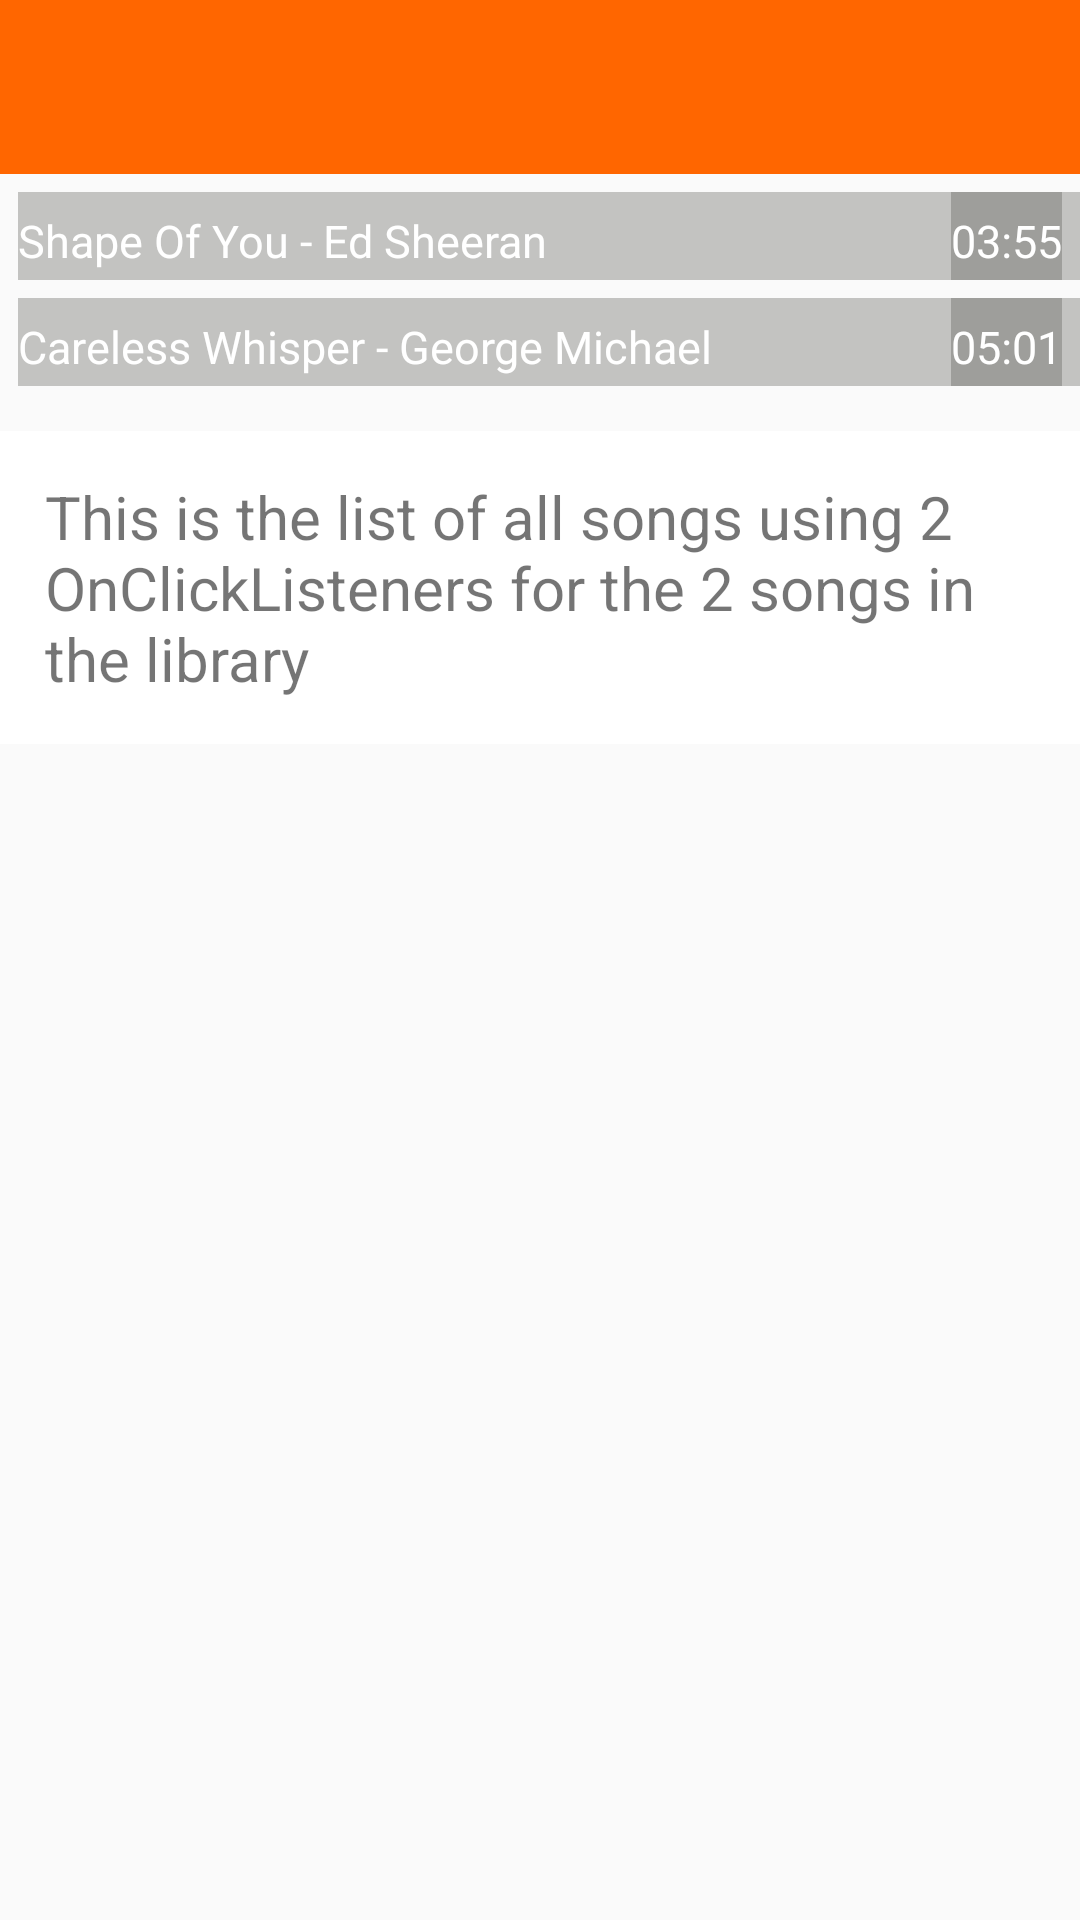

Layout XML and referenced resources for this Android screen:
<!-- AndroidManifest.xml: application theme AppTheme -->
<!-- res/layout/activity_songs.xml -->
<?xml version="1.0" encoding="utf-8"?>
<LinearLayout xmlns:android="http://schemas.android.com/apk/res/android"
    xmlns:app="http://schemas.android.com/apk/res-auto"
    xmlns:tools="http://schemas.android.com/tools"
    android:layout_width="match_parent"
    android:layout_height="match_parent"
    android:background="@drawable/materialbg"
    android:orientation="vertical"
    tools:context="com.example.android.eaudioplayer.Songs">

    <android.support.v7.widget.Toolbar
        android:id="@+id/toolbar6"
        android:layout_width="fill_parent"
        android:layout_height="58dp"
        android:background="@color/accent"
        android:minHeight="?attr/actionBarSize"
        app:titleTextColor="@color/toolbarText">

    </android.support.v7.widget.Toolbar>

    <RelativeLayout
        android:layout_width="match_parent"
        android:layout_height="wrap_content"
        android:orientation="vertical">

        <TextView
            android:id="@+id/musicEAudioSong1"
            android:layout_width="match_parent"
            android:layout_height="wrap_content"
            android:layout_marginLeft="6dp"
            android:layout_marginStart="6dp"
            android:layout_marginTop="6dp"
            android:background="#56565650"
            android:paddingBottom="3dp"
            android:paddingTop="6dp"
            android:text="@string/shape_of_you_ed_sheeran"
            android:textColor="#FFFFFF"
            android:textSize="15sp" />

        <TextView
            android:id="@+id/songTimer1"
            android:layout_width="wrap_content"
            android:layout_height="wrap_content"
            android:layout_alignEnd="@id/musicEAudioSong1"
            android:layout_alignRight="@id/musicEAudioSong1"
            android:layout_marginRight="6dp"
            android:layout_marginTop="6dp"
            android:background="#56565650"
            android:paddingBottom="3dp"
            android:paddingTop="6dp"
            android:text="03:55"
            android:textColor="#FFFFFF"
            android:textSize="15sp" />

        <TextView
            android:id="@+id/musicEAudioSong2"
            android:layout_width="match_parent"
            android:layout_height="wrap_content"
            android:layout_below="@id/musicEAudioSong1"
            android:layout_marginLeft="6dp"
            android:layout_marginStart="6dp"
            android:layout_marginTop="6dp"
            android:background="#56565650"
            android:paddingBottom="3dp"
            android:paddingTop="6dp"
            android:text="Careless Whisper - George Michael"
            android:textColor="#FFFFFF"
            android:textSize="15sp" />

        <TextView
            android:id="@+id/songTimer2"
            android:layout_width="wrap_content"
            android:layout_height="wrap_content"
            android:layout_alignEnd="@id/musicEAudioSong2"
            android:layout_alignRight="@id/musicEAudioSong2"
            android:layout_below="@id/songTimer1"
            android:layout_marginRight="6dp"
            android:layout_marginTop="6dp"
            android:background="#56565650"
            android:paddingBottom="3dp"
            android:paddingTop="6dp"
            android:text="05:01"
            android:textColor="#FFFFFF"
            android:textSize="15sp" />
    </RelativeLayout>

    <TextView
        android:layout_width="wrap_content"
        android:layout_height="wrap_content"
        android:layout_gravity="center_horizontal"
        android:layout_marginBottom="15dp"
        android:layout_marginTop="15dp"
        android:background="#FFFFFF"
        android:padding="15dp"
        android:text="This is the list of all songs using 2 OnClickListeners for the 2 songs in the library"
        android:textSize="20sp" />
</LinearLayout>
<!-- resources referenced by this layout -->
<resources>
  <color name="accent">#FF6600</color>
  <color name="toolbarText">#FFFFFF</color>
  <string name="shape_of_you_ed_sheeran">Shape Of You - Ed Sheeran</string>
  <style name="AppTheme" parent="Theme.AppCompat.Light.NoActionBar">
          
          <item name="colorPrimary">@color/colorPrimary</item>
          <item name="colorPrimaryDark">@color/colorPrimaryDark</item>
          <item name="colorAccent">@color/colorAccent</item>
          <item name="android:editTextStyle">@style/EditText</item>
          <item name="buttonStyle">@style/Button</item>
          <item name="alertDialogTheme">@style/AlertDialogTheme</item>
      </style>
  <color name="colorPrimary">#3F51B5</color>
  <color name="colorPrimaryDark">#303F9F</color>
  <color name="colorAccent">#FF4081</color>
  <style name="EditText" parent="Widget.AppCompat.EditText">
          <item name="android:minHeight">50dp</item>
          <item name="android:textAppearance">@style/TextAppearance.AppCompat.Small</item>
      </style>
  <style name="Button" parent="Widget.AppCompat.Button">
          <item name="android:background">@drawable/button_bg</item>
          <item name="android:textColor">@color/button_text</item>
      </style>
  <style name="AlertDialogTheme" parent="Theme.AppCompat.Light.Dialog.Alert">
          <item name="colorAccent">@color/accent</item>
          <item name="android:textColorPrimary">#000000</item>
      </style>
  <!-- drawable button_bg (drawable) -->
  <?xml version="1.0" encoding="utf-8"?>
  <selector xmlns:android="http://schemas.android.com/apk/res/android">
  
      <item android:drawable="@color/accent" android:state_enabled="true" />
  
      <item android:drawable="@color/button_bg_disabled" android:state_enabled="false" />
  
  </selector>
  <color name="button_bg_disabled">#cbcbcc</color>
</resources>
